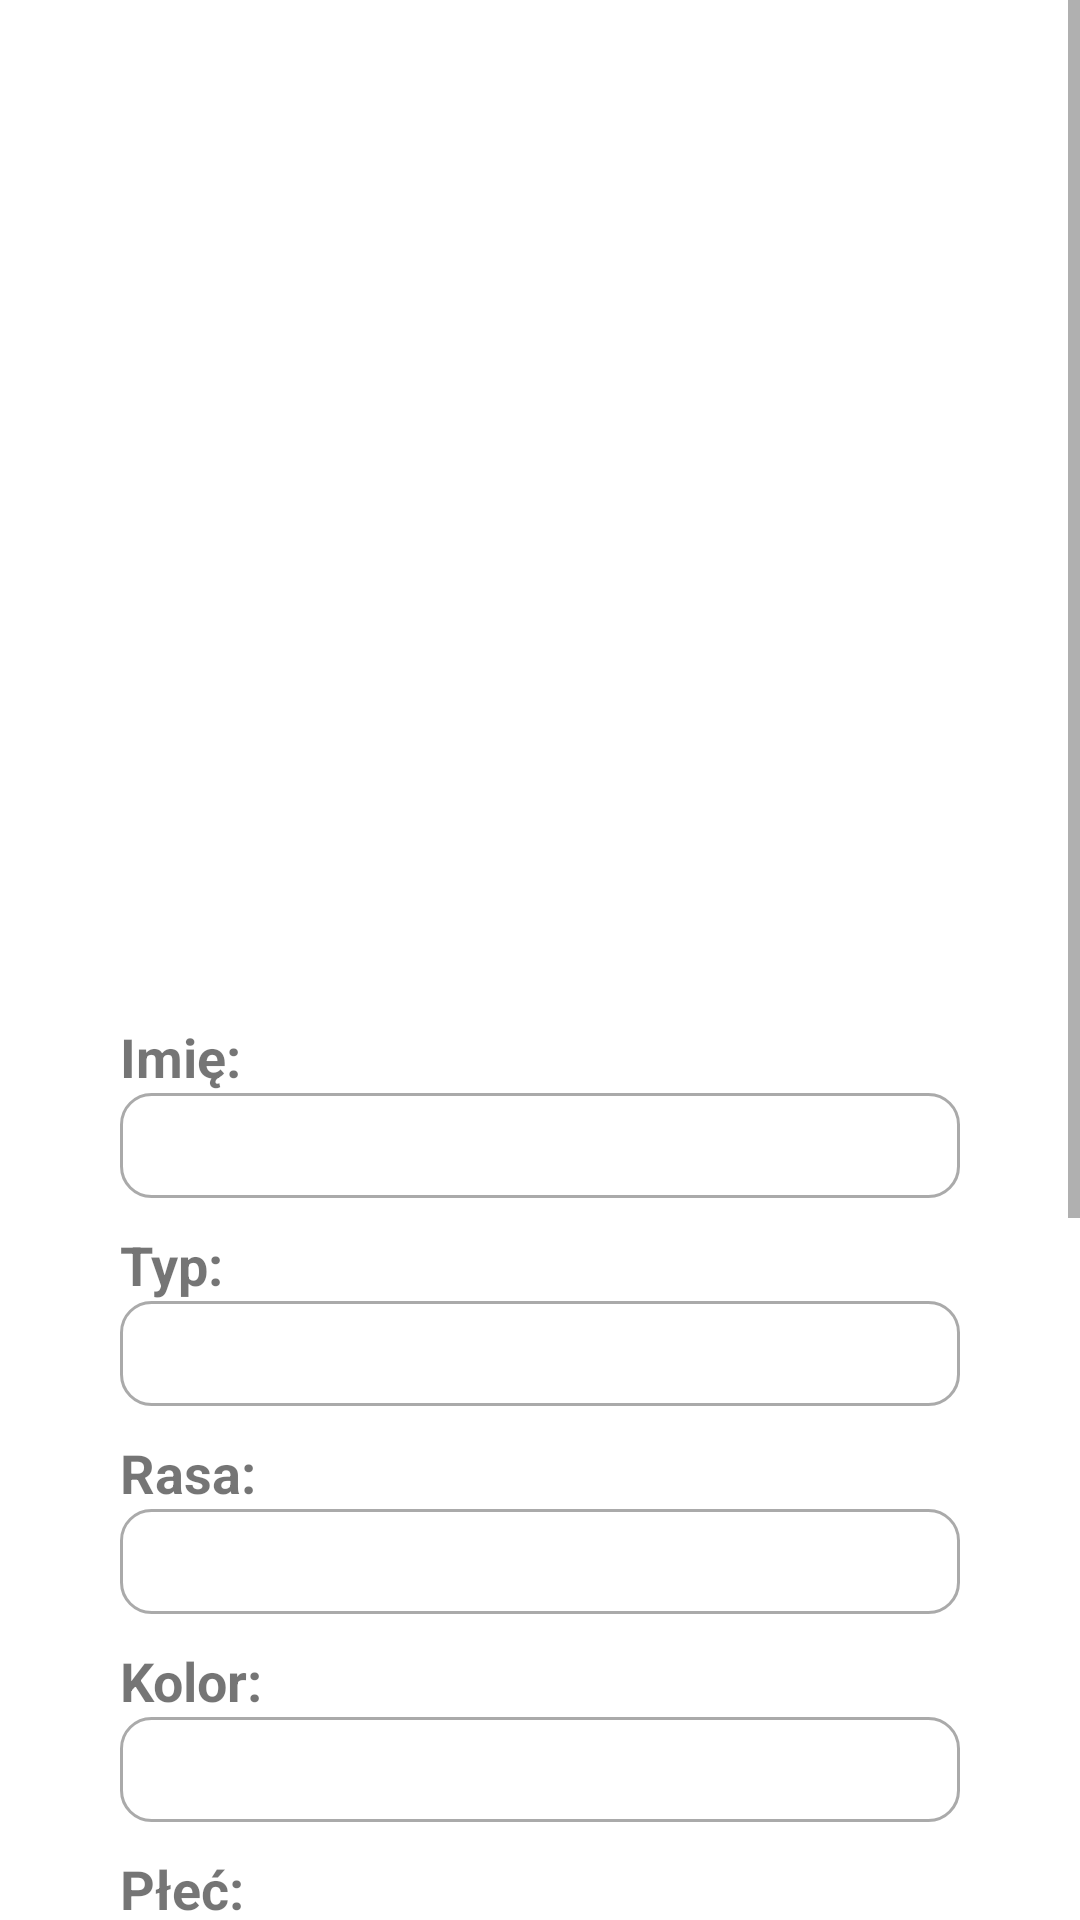

Produce the Android XML layout that renders to this screen, including the resource entries it uses.
<!-- AndroidManifest.xml: application theme Theme.AnimalsAndroid -->
<!-- res/layout/activity_list_item.xml -->
<?xml version="1.0" encoding="utf-8"?>
<ScrollView
    xmlns:android="http://schemas.android.com/apk/res/android"
    xmlns:app="http://schemas.android.com/apk/res-auto"
    xmlns:tools="http://schemas.android.com/tools"
    android:layout_width="match_parent"
    android:layout_height="wrap_content"
    android:fillViewport="true">
    <androidx.constraintlayout.widget.ConstraintLayout
        android:layout_width="match_parent"
        android:layout_height="match_parent"
        tools:context=".ListItemActivity">

        <com.google.android.material.imageview.ShapeableImageView
            android:id="@+id/imageViewLogo"
            android:layout_width="300dp"
            android:layout_height="300dp"
            android:layout_marginTop="20dp"
            android:scaleType="centerCrop"
            app:layout_constraintEnd_toEndOf="parent"
            app:layout_constraintHorizontal_bias="0.495"
            app:layout_constraintStart_toStartOf="parent"
            app:layout_constraintTop_toTopOf="parent" />


        <TextView
            android:id="@+id/lostAnimalName"
            android:layout_width="wrap_content"
            android:layout_height="wrap_content"
            android:layout_marginTop="20dp"
            android:text="Imię:"
            android:textSize="18sp"
            android:textStyle="bold"
            app:layout_constraintStart_toStartOf="@+id/textLostAnimalName"
            app:layout_constraintTop_toBottomOf="@+id/imageViewLogo" />

        <TextView
            android:id="@+id/lostAnimalDate"
            android:layout_width="wrap_content"
            android:layout_height="wrap_content"
            android:layout_marginTop="10dp"
            android:text="Data zaginięcia:"
            android:textSize="18sp"
            android:textStyle="bold"
            app:layout_constraintStart_toStartOf="@+id/textLostAnimalLostDate"
            app:layout_constraintTop_toBottomOf="@+id/textLostAnimalSex" />


        <TextView
            android:id="@+id/lostAnimalType"
            android:layout_width="wrap_content"
            android:layout_height="wrap_content"
            android:layout_marginTop="10dp"
            android:text="Typ:"
            android:textSize="18sp"
            android:textStyle="bold"
            app:layout_constraintStart_toStartOf="@+id/textLostAnimalType"
            app:layout_constraintTop_toBottomOf="@+id/textLostAnimalName" />

        <TextView
            android:id="@+id/lostAnimalBreed"
            android:layout_width="wrap_content"
            android:layout_height="wrap_content"
            android:layout_marginTop="10dp"
            android:text="Rasa:"
            android:textSize="18sp"
            android:textStyle="bold"
            app:layout_constraintStart_toStartOf="@+id/textLostAnimalBreed"
            app:layout_constraintTop_toBottomOf="@+id/textLostAnimalType" />


        <TextView
            android:id="@+id/lostAnimalColor"
            android:layout_width="wrap_content"
            android:layout_height="wrap_content"
            android:layout_marginTop="10dp"
            android:text="Kolor:"
            android:textSize="18sp"
            android:textStyle="bold"
            app:layout_constraintStart_toStartOf="@+id/textLostAnimalColor"
            app:layout_constraintTop_toBottomOf="@+id/textLostAnimalBreed" />


        <TextView
            android:id="@+id/lostAnimalSex"
            android:layout_width="wrap_content"
            android:layout_height="wrap_content"
            android:layout_marginTop="10dp"
            android:text="Płeć:"
            android:textSize="18sp"
            android:textStyle="bold"
            app:layout_constraintStart_toStartOf="@+id/textLostAnimalSex"
            app:layout_constraintTop_toBottomOf="@+id/textLostAnimalColor" />

        <TextView
            android:id="@+id/lostAnimalOwnerName"
            android:layout_width="wrap_content"
            android:layout_height="wrap_content"
            android:layout_marginTop="10dp"
            android:text="Imię właściciela:"
            android:textSize="18sp"
            android:textStyle="bold"
            app:layout_constraintStart_toStartOf="@+id/textLostAnimalOwnerName"
            app:layout_constraintTop_toBottomOf="@+id/textLostAnimalLostDate" />

        <TextView
            android:id="@+id/lostAnimalOwnerPhoneNumber"
            android:layout_width="wrap_content"
            android:layout_height="wrap_content"
            android:layout_marginTop="10dp"
            android:text="Telefon:"
            android:textSize="18sp"
            android:textStyle="bold"
            app:layout_constraintStart_toStartOf="@+id/textLostAnimalPhoneNumber"
            app:layout_constraintTop_toBottomOf="@+id/textLostAnimalOwnerName" />

        <TextView
            android:id="@+id/lostAnimalOwnerChipNumber"
            android:layout_width="wrap_content"
            android:layout_height="wrap_content"
            android:layout_marginTop="10dp"
            android:text="Chip:"
            android:textSize="18sp"
            android:textStyle="bold"
            app:layout_constraintStart_toStartOf="@+id/textLostAnimalChip"
            app:layout_constraintTop_toBottomOf="@+id/textLostAnimalPhoneNumber" />


        <TextView
            android:id="@+id/textLostAnimalName"
            android:layout_width="0dp"
            android:layout_height="35dp"
            android:layout_marginStart="40dp"
            android:layout_marginEnd="40dp"
            android:background="@drawable/custom_input"
            android:paddingStart="7dp"
            android:paddingEnd="7dp"
            android:textSize="24sp"
            app:layout_constraintEnd_toEndOf="parent"
            app:layout_constraintStart_toStartOf="parent"
            app:layout_constraintTop_toBottomOf="@+id/lostAnimalName" />

        <TextView
            android:id="@+id/textLostAnimalType"
            android:layout_width="0dp"
            android:layout_height="35dp"
            android:background="@drawable/custom_input"
            android:paddingStart="7dp"
            android:paddingEnd="7dp"
            android:textSize="24sp"
            app:layout_constraintEnd_toEndOf="@+id/textLostAnimalName"
            app:layout_constraintStart_toStartOf="@+id/textLostAnimalName"
            app:layout_constraintTop_toBottomOf="@+id/lostAnimalType" />

        <TextView
            android:id="@+id/textLostAnimalBreed"
            android:layout_width="0dp"
            android:layout_height="35dp"
            android:background="@drawable/custom_input"
            android:paddingStart="7dp"
            android:paddingEnd="7dp"
            android:textSize="24sp"
            app:layout_constraintEnd_toEndOf="@+id/textLostAnimalType"
            app:layout_constraintStart_toStartOf="@+id/textLostAnimalType"
            app:layout_constraintTop_toBottomOf="@+id/lostAnimalBreed" />

        <TextView
            android:id="@+id/textLostAnimalColor"
            android:layout_width="0dp"
            android:layout_height="35dp"
            android:background="@drawable/custom_input"
            android:paddingStart="7dp"
            android:paddingEnd="7dp"
            android:textSize="24sp"
            app:layout_constraintEnd_toEndOf="@+id/textLostAnimalBreed"
            app:layout_constraintStart_toStartOf="@+id/textLostAnimalBreed"
            app:layout_constraintTop_toBottomOf="@+id/lostAnimalColor" />

        <TextView
            android:id="@+id/textLostAnimalSex"
            android:layout_width="0dp"
            android:layout_height="35dp"
            android:background="@drawable/custom_input"
            android:paddingStart="7dp"
            android:paddingEnd="7dp"
            android:textSize="24sp"
            app:layout_constraintEnd_toEndOf="@+id/textLostAnimalColor"
            app:layout_constraintStart_toStartOf="@+id/textLostAnimalColor"
            app:layout_constraintTop_toBottomOf="@+id/lostAnimalSex" />

        <TextView
            android:id="@+id/textLostAnimalLostDate"
            android:layout_width="0dp"
            android:layout_height="35dp"
            android:background="@drawable/custom_input"
            android:paddingStart="7dp"
            android:paddingEnd="7dp"
            android:textSize="24sp"
            app:layout_constraintEnd_toEndOf="@+id/textLostAnimalSex"
            app:layout_constraintStart_toStartOf="@+id/textLostAnimalSex"
            app:layout_constraintTop_toBottomOf="@+id/lostAnimalDate" />

        <TextView
            android:id="@+id/textLostAnimalOwnerName"
            android:layout_width="0dp"
            android:layout_height="35dp"
            android:background="@drawable/custom_input"
            android:paddingStart="7dp"
            android:paddingEnd="7dp"
            android:textSize="24sp"
            app:layout_constraintEnd_toEndOf="@+id/textLostAnimalLostDate"
            app:layout_constraintHorizontal_bias="0.0"
            app:layout_constraintStart_toStartOf="@+id/textLostAnimalLostDate"
            app:layout_constraintTop_toBottomOf="@+id/lostAnimalOwnerName" />

        <TextView
            android:id="@+id/textLostAnimalPhoneNumber"
            android:layout_width="0dp"
            android:layout_height="35dp"
            android:background="@drawable/custom_input"
            android:paddingStart="7dp"
            android:paddingEnd="7dp"
            android:textSize="24sp"
            app:layout_constraintEnd_toEndOf="@+id/textLostAnimalOwnerName"
            app:layout_constraintStart_toStartOf="@+id/textLostAnimalOwnerName"
            app:layout_constraintTop_toBottomOf="@+id/lostAnimalOwnerPhoneNumber" />

        <TextView
            android:id="@+id/textLostAnimalChip"
            android:layout_width="0dp"
            android:layout_height="35dp"
            android:background="@drawable/custom_input"
            android:paddingStart="7dp"
            android:paddingEnd="7dp"
            android:textSize="24sp"
            app:layout_constraintEnd_toEndOf="@+id/textLostAnimalPhoneNumber"
            app:layout_constraintStart_toStartOf="@+id/textLostAnimalPhoneNumber"
            app:layout_constraintTop_toBottomOf="@+id/lostAnimalOwnerChipNumber" />

        <TextView
            android:id="@+id/lostAnimalDescription"
            android:layout_width="0dp"
            android:layout_height="35dp"
            android:layout_marginStart="20dp"
            android:layout_marginTop="20dp"
            android:layout_marginEnd="20dp"
            android:background="@drawable/custom_input"
            android:paddingStart="7dp"
            android:paddingEnd="7dp"
            android:textSize="24sp"
            app:layout_constraintEnd_toEndOf="parent"
            app:layout_constraintHorizontal_bias="1.0"
            app:layout_constraintStart_toStartOf="parent"
            app:layout_constraintTop_toBottomOf="@+id/textLostAnimalChip" />

    </androidx.constraintlayout.widget.ConstraintLayout>

</ScrollView>
<!-- resources referenced by this layout -->
<resources>
  <!-- drawable custom_input (drawable) -->
  <?xml version="1.0" encoding="utf-8"?>
  <selector xmlns:android="http://schemas.android.com/apk/res/android">
  
      <item android:state_enabled="true" android:state_focused="true">
          <shape android:shape="rectangle" >
              <solid android:color="@android:color/white"/>
              <corners android:radius="10dp"/>
              <stroke android:color="@color/design_default_color_primary" android:width="1dp"/>
          </shape>
      </item>
  
      <item android:state_enabled="true" >
          <shape android:shape="rectangle" >
              <solid android:color="@android:color/white"/>
              <corners android:radius="10dp"/>
              <stroke android:color="@android:color/darker_gray" android:width="1dp"/>
          </shape>
      </item>
  
  
  
  </selector>
  <style name="Theme.AnimalsAndroid" parent="Theme.MaterialComponents.DayNight.DarkActionBar">
          
          <item name="colorPrimary">@color/purple_500</item>
          <item name="colorPrimaryVariant">@color/purple_700</item>
          <item name="colorOnPrimary">@color/white</item>
          
          <item name="colorSecondary">@color/teal_200</item>
          <item name="colorSecondaryVariant">@color/teal_700</item>
          <item name="colorOnSecondary">@color/black</item>
          
          <item name="android:statusBarColor">?attr/colorPrimaryVariant</item>
          
      </style>
  <!-- not gathered from this repository: default colours our renderer supplied (Android Studio template values) -->
  <color name="purple_500">#FF6200EE</color>
  <color name="purple_700">#FF3700B3</color>
  <color name="teal_200">#FF03DAC5</color>
  <color name="teal_700">#FF018786</color>
  <color name="black">#FF000000</color>
  <color name="white">#FFFFFFFF</color>
</resources>
